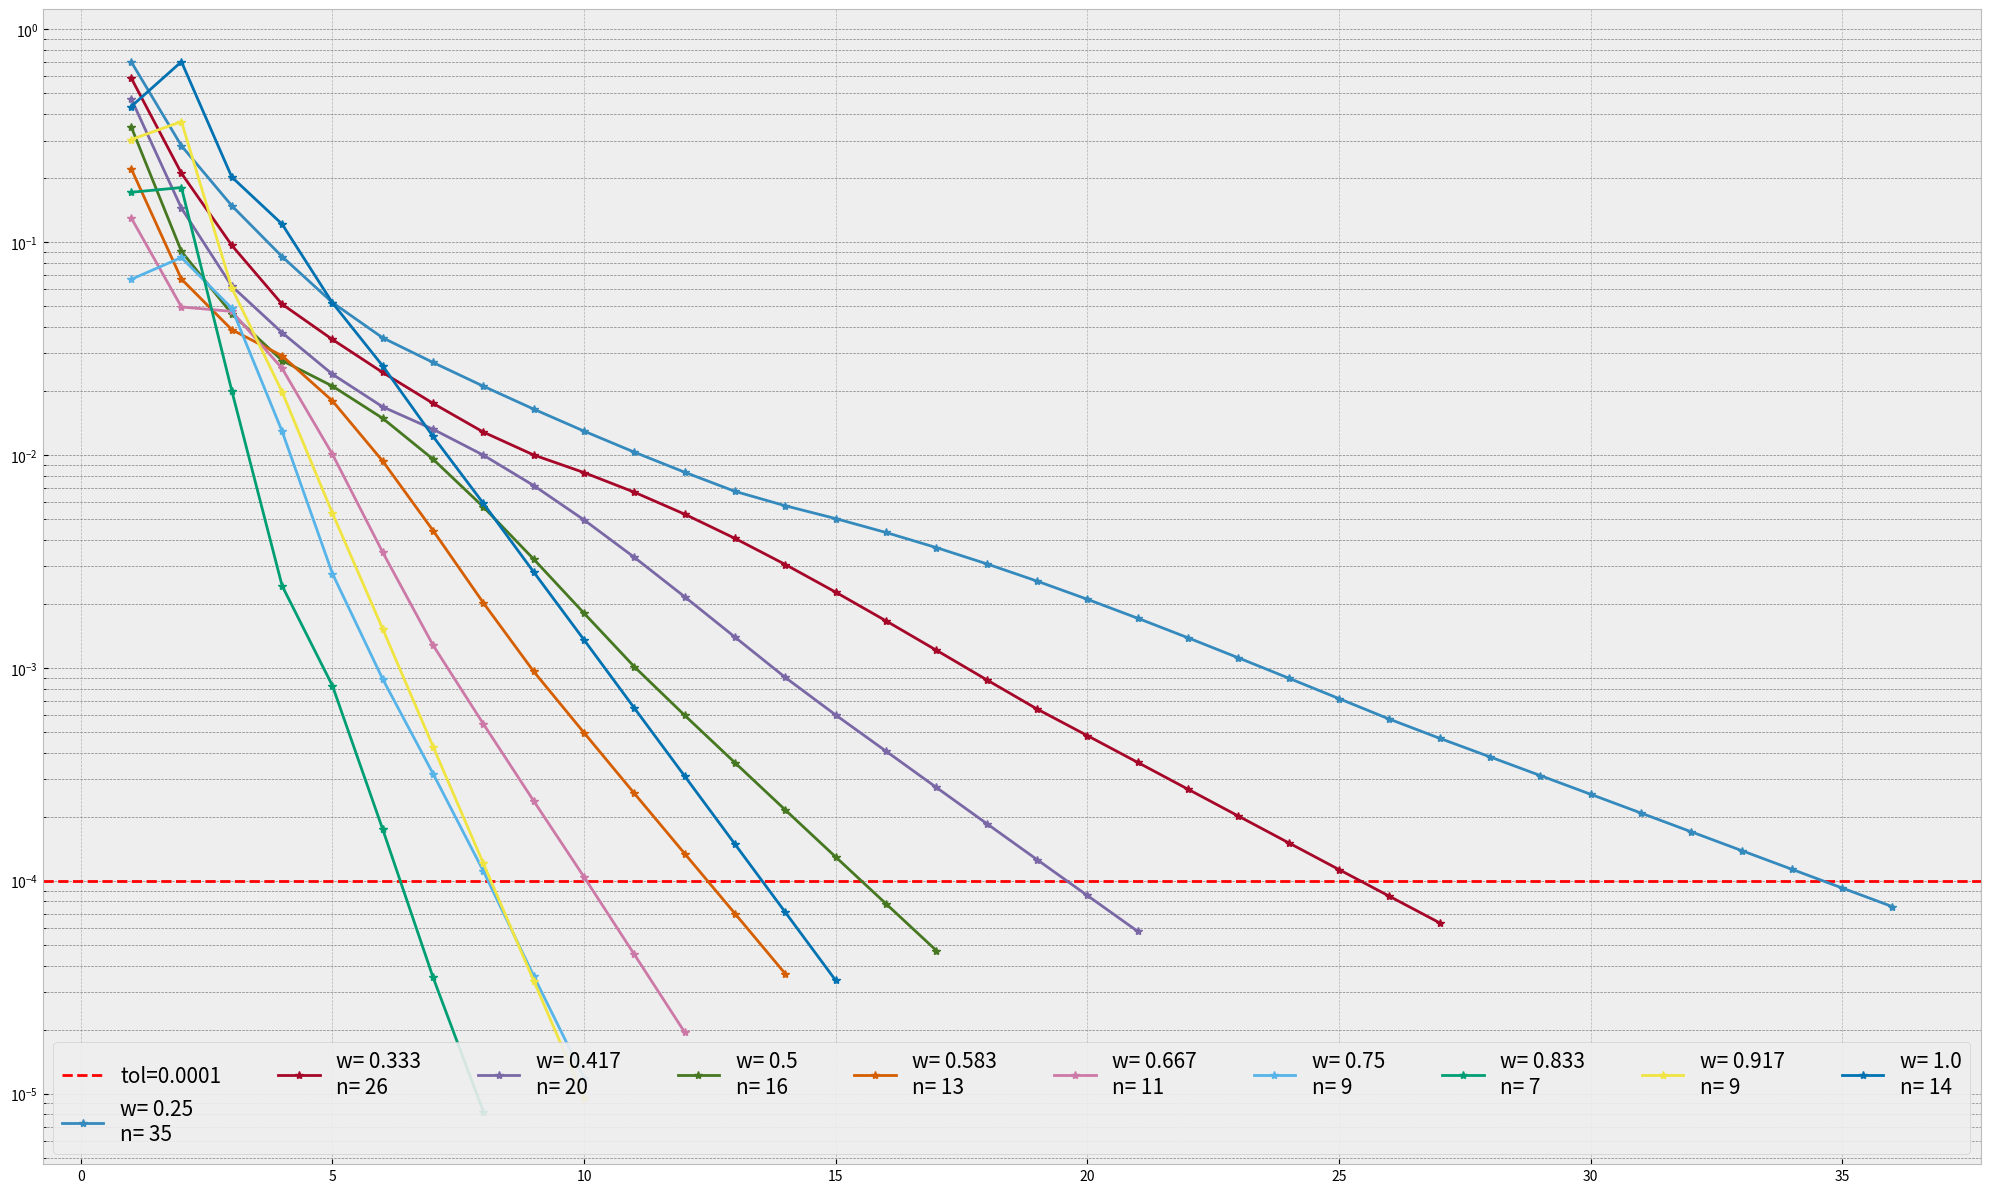

This figure's Python source: (Note: this script raises an exception after producing the figure.)
#!/usr/bin/env python
# coding: utf-8

# Importo las librerias NumPy (calculos de arrays) y Matplotlib (visualizción)

# In[1]:


import numpy as np
import matplotlib.pyplot as plt
plt.show()


# In[2]:


from numpy.linalg import norm as norm
def Linf(x):
    # esta funcion es la norma L-infinito
    return norm(x,np.inf)


# In[3]:


def subA(A,tipo):
    # Esta funcion devuelve las matrices Lower, Diagonal y Upper (tipo= 1,2,3 respectivamente).
    dim = np.shape(A)
    n=dim[0]
    m=dim[1]
    res = np.zeros(dim)
    for i in  range(n):
        for j in range(m):
            if tipo==1:
                if i>j: res[i][j] = A[i][j]
            if tipo==2:
                if i==j: res[i][j] = A[i][j]
            if tipo==3:
                if i<j: res[i][j] = A[i][j]
    return np.array(res)


# In[4]:


def SOR(A,b,w,x0=None,n_iter=1000,tol=0.0001,verbose=False,density=5):
    # Esta funcion devuelve:
    # x   = matriz cuya i-sima columna es la i-esima iteracion de X por jacobi
    # err = vector cuyo i-esimo valor es el error relativo entre las iteraciones x[n] y x[n+1] 
    # n   = numero de iteraciones hasta detenerse el algoritmo
    
    A = np.array(A)
    b = np.array(b)
    nA,mA = np.shape(A)
    L=subA(A,1)
    D=subA(A,2)
    U=subA(A,3)
    if x0 == None:  x0=np.zeros(nA)
    x=[]
    x.append(np.array(x0))
    err=[10*tol]
    for n in range(n_iter):
        iteraciones=n
        xnmas1=np.zeros(mA)
        for i in range(mA):
            xnmas1[i] =  (1-w) *  x[n][i]  +  w  *  np.linalg.inv(D)[i,i] * ( b[i] - np.matmul( L  , xnmas1)[i] - np.matmul( U , x[n])[i] )
        x.append(np.array(xnmas1))
        err.append( Linf( x[n+1] - x[n] ) / Linf(x[n])) 
        if verbose==True and np.remainder(n,density)==0:
            print("n      =",n)
            print("x["+str(n+1)+"]   =",xnmas1)
            print("err["+str(n)+"] =",err[n])
            print(".....")
        if n>0 and err[n] < tol:break
    return x, err, iteraciones-1


# Los datos del problema son:

# In[5]:


RQ = float(0.2)
MICROORGANISMO_CRECIMIENTO = [
                                [RQ, 0.0, 1.0, 1.0, 0.0, 2.0] , 
                                [1.0, 3.0, -1.0, -1.0, -1.0, -6.0] , 
                                [-1.0, -1.0, 20.0, 0.0, 2.0, 1.0] , 
                                [-1.0, -1.0, 0.0, 8.0, 4.0, 0.0] ,
                                [0.0, 0.0, 2.0, 0.0, 7.0, 5.0]
                            ]


# In[6]:


A=np.array(MICROORGANISMO_CRECIMIENTO)[:,:-1]
print(A)


# In[7]:


b=np.array(MICROORGANISMO_CRECIMIENTO)[:,-1]
print(b)


# Llamo a la funcion de SOR, verbose=True hace que imprima las iteraciones

# In[8]:


x, errSOR, nSOR = SOR(A,b,w=0.5,verbose=True)


# In[9]:


w_list=np.linspace(0.25,1,10)
err=[]
n_sor=[]
for i in range(len(w_list)):
    _ , err_i , n_i = SOR(A,b,w=w_list[i])
    err.append(err_i)
    n_sor.append(n_i)


# In[10]:


plt.style.use('bmh')
tol=0.0001
fig=plt.figure(figsize=(25,15))
ax = fig.add_subplot(111)
plt.yscale('log')
ax.yaxis.grid(color='gray', linestyle='dashed',which='both')
#linea horizontal de la tolerancia
ax.axhline(tol,c='r',linestyle='--',label='tol')
# Legend
labels=['tol=' + str(tol)]
for i in range(np.size(w_list)):
    plt.plot(err[i][1:],marker='*',label=i)
    label_i='w= ' + str( round(w_list[i],3)) +"\nn= " + str(n_sor[i])
    labels.append(label_i) 
handles,_ = ax.get_legend_handles_labels()
ax.legend(handles,labels,fontsize=15,mode='expand',ncol=np.size(w_list),frameon=True,framealpha=0.9)
# ticks
for tick in ax.xaxis.get_major_ticks():
    tick.label.set_fontsize(15) 
for tick in ax.yaxis.get_major_ticks():
    tick.label.set_fontsize(15) 
    tick.label.set_rotation('vertical')
# Titulos de Grafico y ejes
plt.title('Metodo SOR para distintos w',fontsize=30)
plt.ylabel(ylabel='Error relativo entre X[n] y X[n+1]  (L inf)',fontsize=30)
plt.xlabel(xlabel='n',fontsize=30)
plt.tight_layout()


# guardo el grafico
plt.savefig('SOR(w)1')


# In[11]:


import pandas as pd


# In[12]:


df=pd.DataFrame(w_list,n_sor)
df.columns=['w']
df.sort_index(inplace=True)


# In[13]:


df


# In[14]:


fig = plt.figure(figsize=(16,8))
ax=fig.add_subplot(111)
ax.scatter(df.w,df.index,marker='*')
n_min = min(df.index)
w_min = df.iloc[0,0]
#lineas verticales de los n_min
ax.axvline(w_min,c='g',linestyle='--')
ax.axhline(n_min,c='g',linestyle='--')
ax.annotate("({};{})".format(round(w_min,2),n_min),(0.6,0.4),xycoords='figure fraction',fontsize=20)
# Titulos de Grafico y ejes
plt.title('Metodo SOR para distintos w',fontsize=30)
plt.ylabel(ylabel='Iteraciones hasta la convergencia',fontsize=30)
plt.xlabel(xlabel='w',fontsize=30)
plt.tight_layout()

plt.show()

# guardo el grafico
plt.savefig('SOR(w)')

